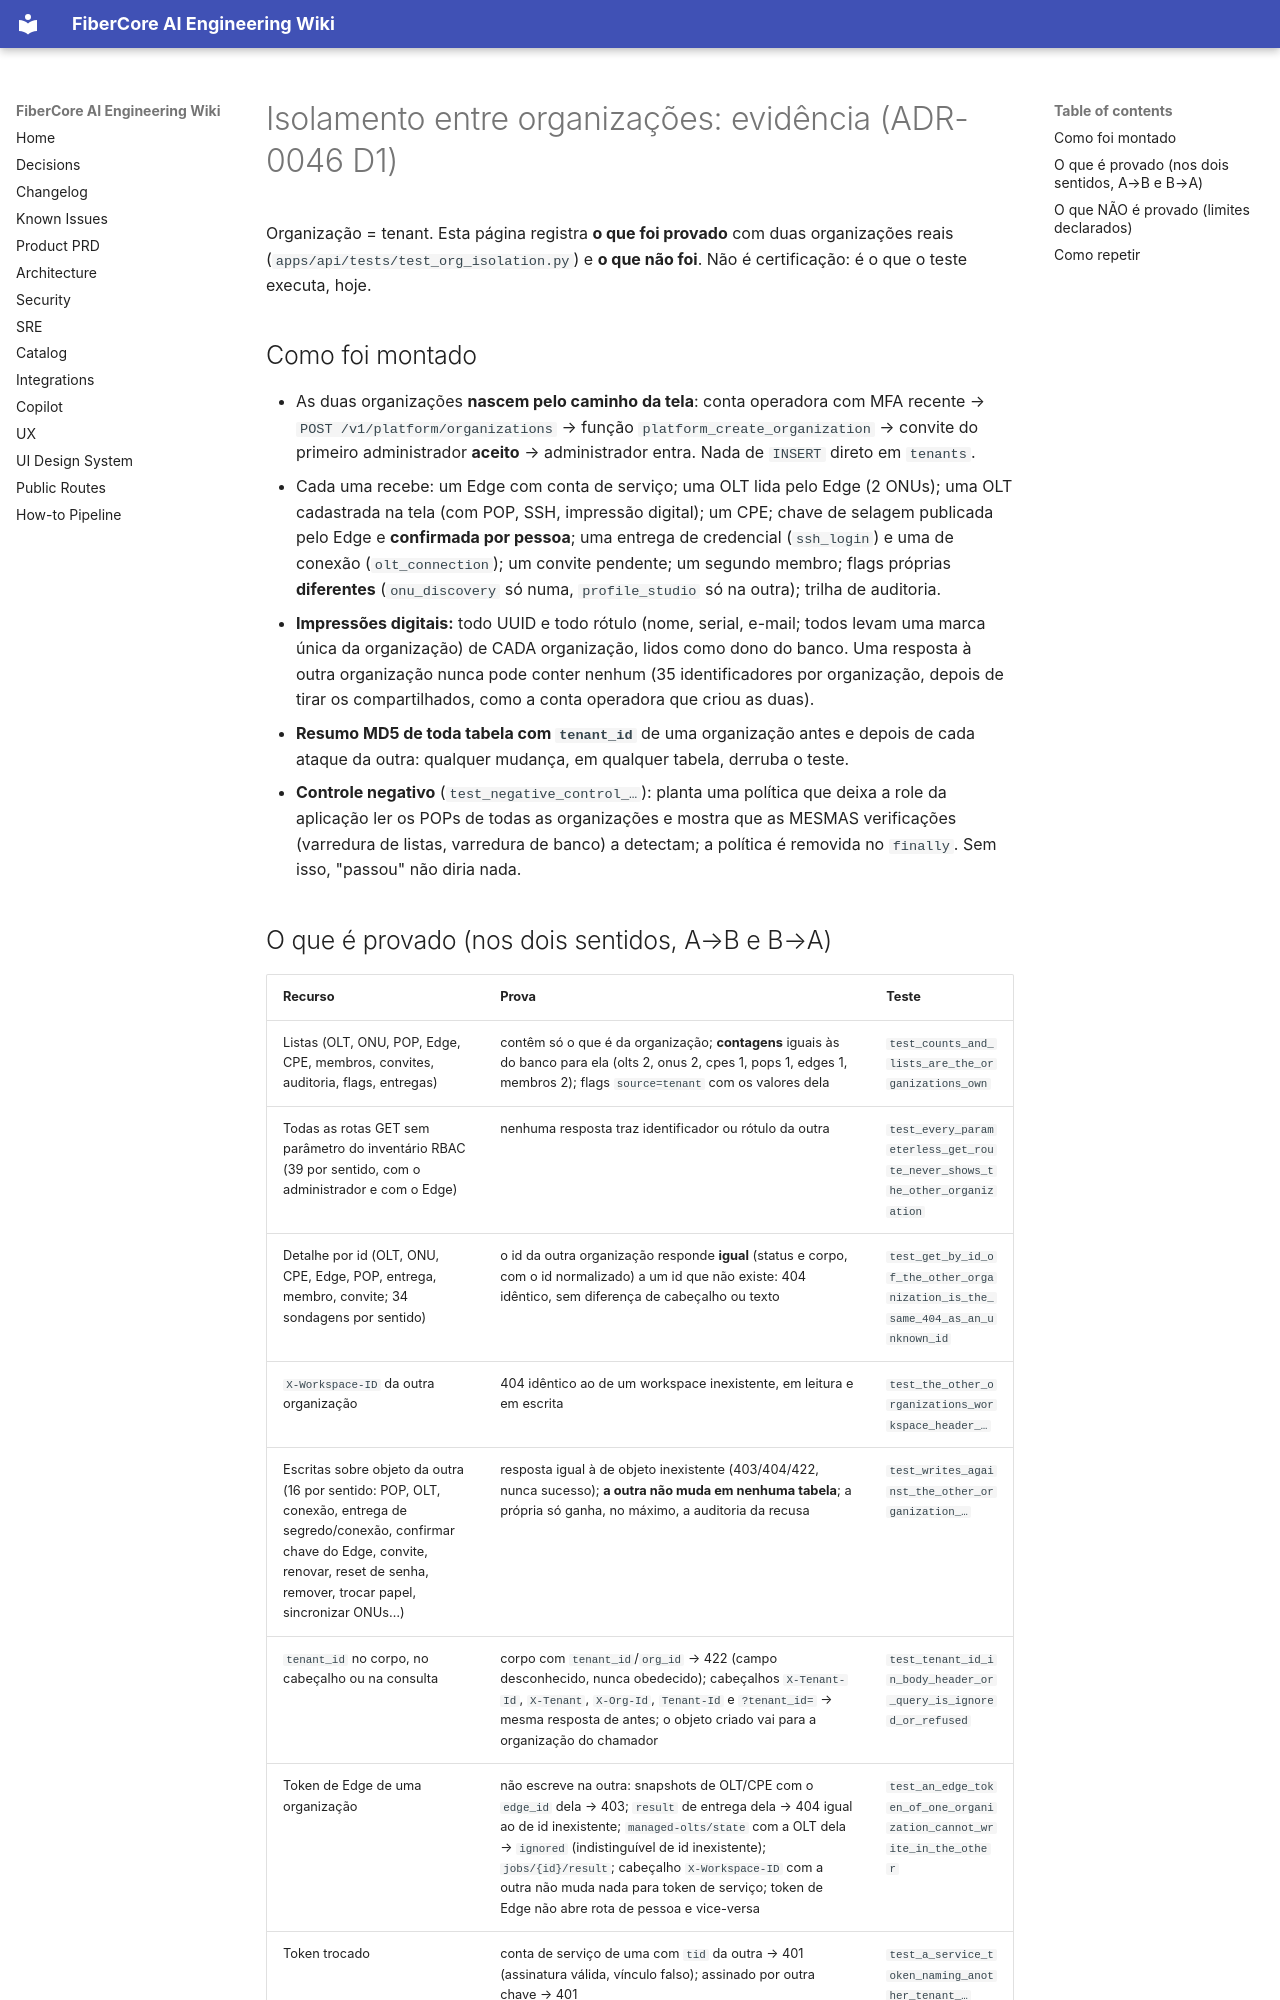

repository: keslleykledston/44-fibercore_ai · page: operations/ISOLAMENTO_ORGANIZACOES/index.html · generator: mkdocs

# Isolamento entre organizações: evidência (ADR-0046 D1)

Organização = tenant. Esta página registra **o que foi provado** com duas organizações reais (`apps/api/tests/test_org_isolation.py`) e **o que não foi**. Não é certificação: é o que o teste executa, hoje.

## Como foi montado
- As duas organizações **nascem pelo caminho da tela**: conta operadora com MFA recente → `POST /v1/platform/organizations` → função `platform_create_organization` → convite do primeiro administrador **aceito** → administrador entra. Nada de `INSERT` direto em `tenants`.
- Cada uma recebe: um Edge com conta de serviço; uma OLT lida pelo Edge (2 ONUs); uma OLT cadastrada na tela (com POP, SSH, impressão digital); um CPE; chave de selagem publicada pelo Edge e **confirmada por pessoa**; uma entrega de credencial (`ssh_login`) e uma de conexão (`olt_connection`); um convite pendente; um segundo membro; flags próprias **diferentes** (`onu_discovery` só numa, `profile_studio` só na outra); trilha de auditoria.
- **Impressões digitais:** todo UUID e todo rótulo (nome, serial, e-mail; todos levam uma marca única da organização) de CADA organização, lidos como dono do banco. Uma resposta à outra organização nunca pode conter nenhum (35 identificadores por organização, depois de tirar os compartilhados, como a conta operadora que criou as duas).
- **Resumo MD5 de toda tabela com `tenant_id`** de uma organização antes e depois de cada ataque da outra: qualquer mudança, em qualquer tabela, derruba o teste.
- **Controle negativo** (`test_negative_control_…`): planta uma política que deixa a role da aplicação ler os POPs de todas as organizações e mostra que as MESMAS verificações (varredura de listas, varredura de banco) a detectam; a política é removida no `finally`. Sem isso, "passou" não diria nada.
